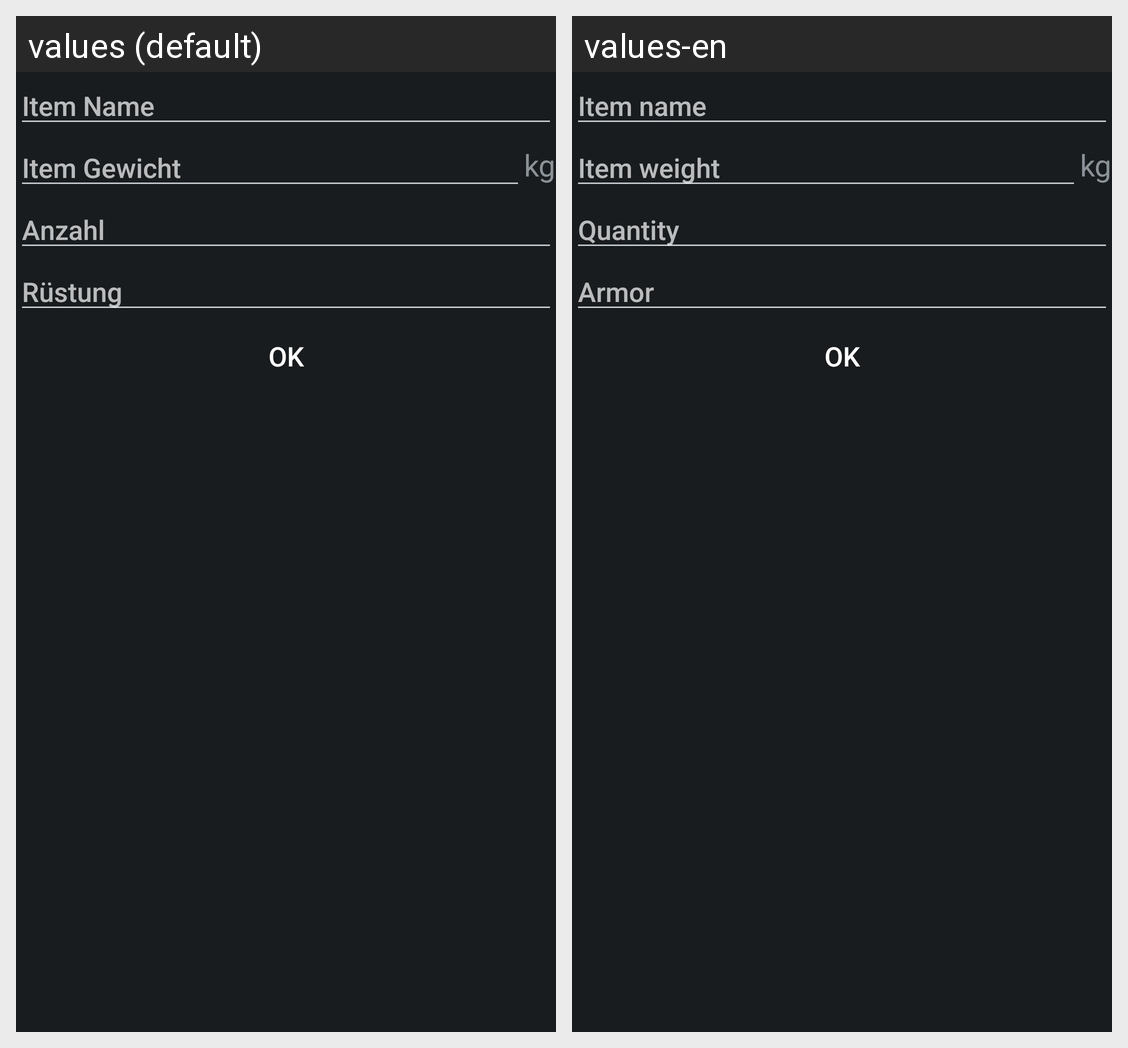

This grid shows one Android layout under two languages. Give, for every string resource on the screen, its name, the default text and each shown locale's text.
Android screen res/layout/dialog_create_armor_item.xml rendered under 2 locales, left to right: values (default), values-en. Device: Nexus 5 (rendered at 1080×1920; each locale shown at half size, 540×960, under a caption strip naming it); theme AppTheme.
Strings drawn on this screen, with the default value and each locale's value (text and hints the layout hard-codes, and strings that could not be matched under every locale, appear in the picture but are not listed):

item_name
  values: Item Name
  values-en: Item name

item_weight
  values: Item Gewicht
  values-en: Item weight

weight_unit
  values: kg
  values-en: kg

quantity
  values: Anzahl
  values-en: Quantity

armor
  values: Rüstung
  values-en: Armor

ok
  values: OK
  values-en: OK
